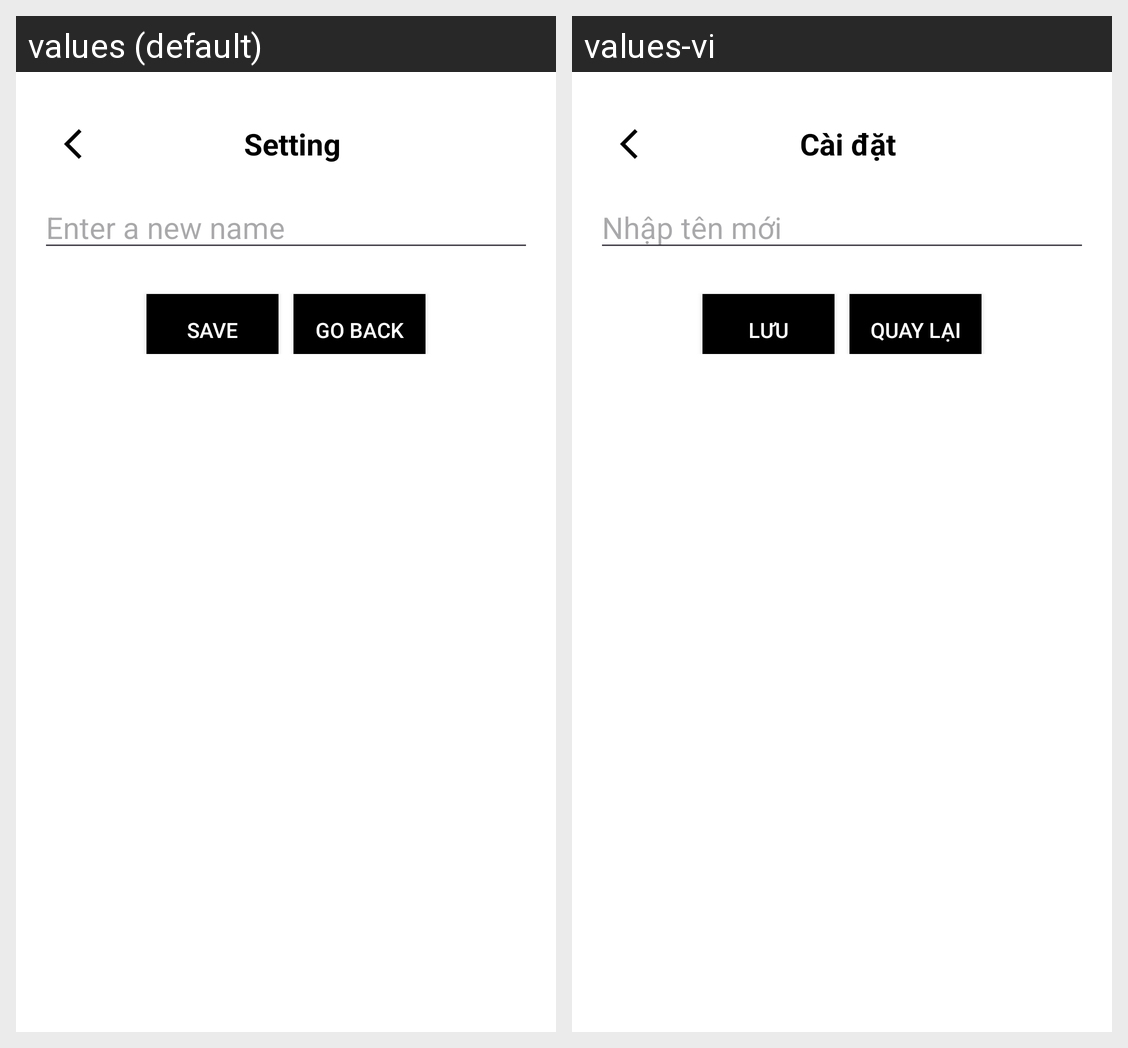

The Android screen above is rendered under two locales of the same app. Produce the string resources it draws, with the default and per-locale values.
Android screen res/layout/change_name.xml rendered under 2 locales, left to right: values (default), values-vi. Device: Nexus 5 (rendered at 1080×1920; each locale shown at half size, 540×960, under a caption strip naming it); theme Theme.Appxemphim.
Strings drawn on this screen, with the default value and each locale's value (text and hints the layout hard-codes, and strings that could not be matched under every locale, appear in the picture but are not listed):

setting
  values: Setting
  values-vi: Cài đặt

new_name
  values: Enter a new name
  values-vi: Nhập tên mới

save
  values: Save
  values-vi: Lưu

go_back_button
  values: Go Back
  values-vi: Quay lại
